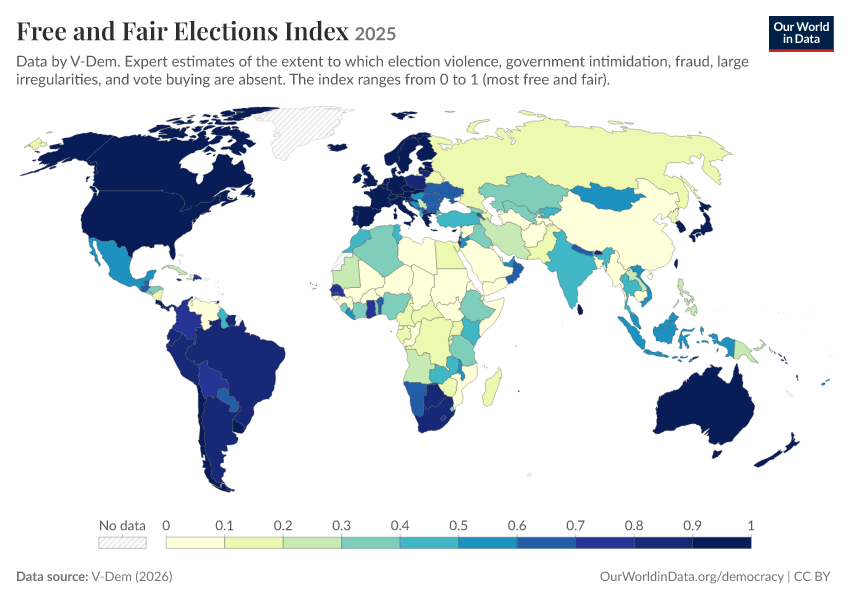

Data behind this chart, as committed beside it:
Entity, Code, Year, Free and Fair Elections Index, World region according to OWID
Afghanistan, AFG, 2025, 0, Asia
Albania, ALB, 2025, 0.467, Europe
Algeria, DZA, 2025, 0.307, Africa
Angola, AGO, 2025, 0.293, Africa
Argentina, ARG, 2025, 0.878, South America
Armenia, ARM, 2025, 0.673, Asia
Australia, AUS, 2025, 0.962, Oceania
Austria, AUT, 2025, 0.938, Europe
Azerbaijan, AZE, 2025, 0.111, Asia
Bahrain, BHR, 2025, 0.274, Asia
Bangladesh, BGD, 2025, 0, Asia
Barbados, BRB, 2025, 0.875, North America
Belarus, BLR, 2025, 0.194, Europe
Belgium, BEL, 2025, 0.968, Europe
Benin, BEN, 2025, 0.638, Africa
Bhutan, BTN, 2025, 0.865, Asia
Bolivia, BOL, 2025, 0.765, South America
Bosnia and Herzegovina, BIH, 2025, 0.511, Europe
Botswana, BWA, 2025, 0.803, Africa
Brazil, BRA, 2025, 0.838, South America
Bulgaria, BGR, 2025, 0.64, Europe
Burkina Faso, BFA, 2025, 0, Africa
Burundi, BDI, 2025, 0.107, Africa
Cambodia, KHM, 2025, 0.092, Asia
Cameroon, CMR, 2025, 0.12, Africa
Canada, CAN, 2025, 0.944, North America
Cape Verde, CPV, 2025, 0.836, Africa
Central African Republic, CAF, 2025, 0.123, Africa
Chad, TCD, 2025, 0.079, Africa
Chile, CHL, 2025, 0.956, South America
China, CHN, 2025, 0, Asia
Colombia, COL, 2025, 0.756, South America
Comoros, COM, 2025, 0.183, Africa
Congo, COG, 2025, 0.076, Africa
Costa Rica, CRI, 2025, 0.944, North America
Cote d'Ivoire, CIV, 2025, 0.333, Africa
Croatia, HRV, 2025, 0.875, Europe
Cuba, CUB, 2025, 0.296, North America
Cyprus, CYP, 2025, 0.909, Europe
Czechia, CZE, 2025, 0.94, Europe
Democratic Republic of Congo, COD, 2025, 0.18, Africa
Denmark, DNK, 2025, 0.961, Europe
Djibouti, DJI, 2025, 0.167, Africa
Dominican Republic, DOM, 2025, 0.768, North America
East Timor, TLS, 2025, 0.857, Asia
Ecuador, ECU, 2025, 0.827, South America
Egypt, EGY, 2025, 0.137, Africa
El Salvador, SLV, 2025, 0.307, North America
Equatorial Guinea, GNQ, 2025, 0.078, Africa
Eritrea, ERI, 2025, 0, Africa
Estonia, EST, 2025, 0.952, Europe
Eswatini, SWZ, 2025, 0.376, Africa
Ethiopia, ETH, 2025, 0.324, Africa
Fiji, FJI, 2025, 0.54, Oceania
Finland, FIN, 2025, 0.961, Europe
France, FRA, 2025, 0.941, Europe
Gabon, GAB, 2025, 0.186, Africa
Gambia, GMB, 2025, 0.777, Africa
Georgia, GEO, 2025, 0.32, Asia
Germany, DEU, 2025, 0.957, Europe
... 114 more rows
